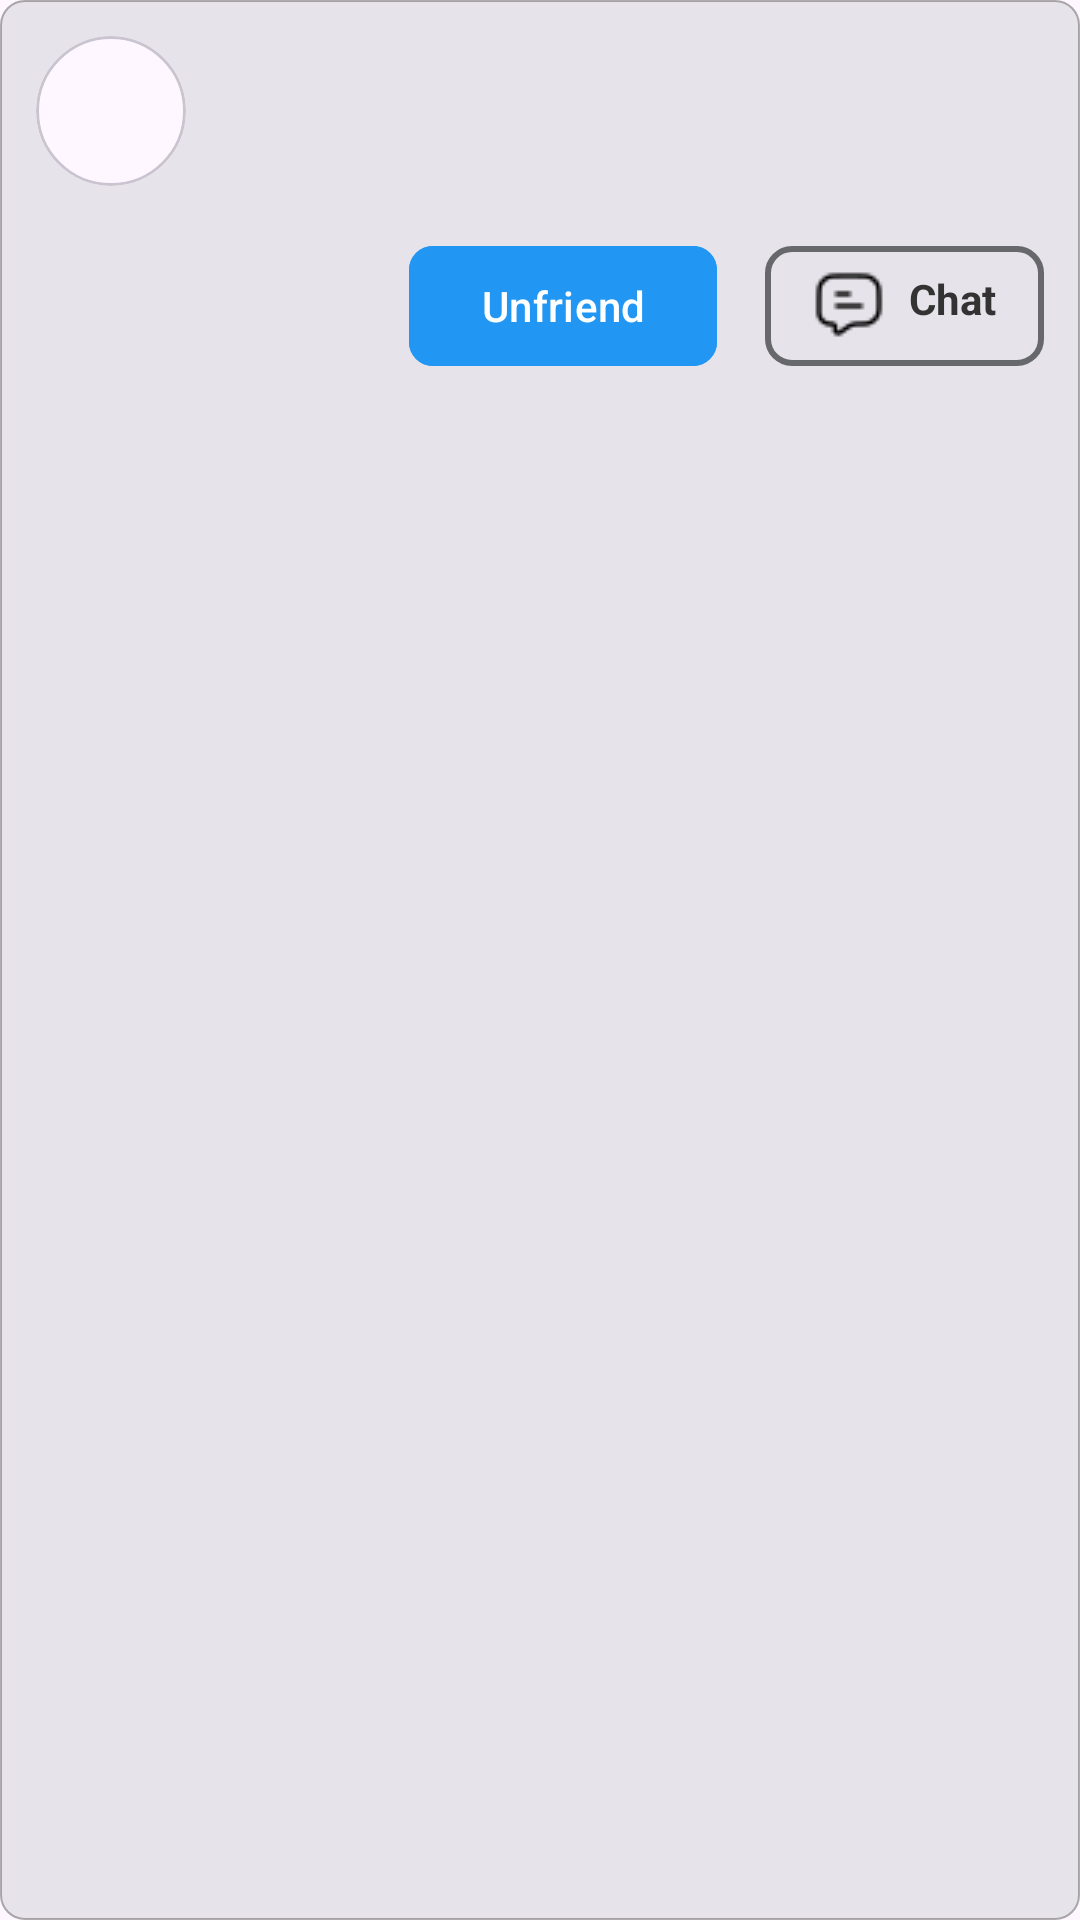

Android layout source for this screen:
<!-- AndroidManifest.xml: application theme Theme.AndroidChatApp -->
<!-- res/layout/view_friend.xml -->
<?xml version="1.0" encoding="utf-8"?>
<LinearLayout xmlns:android="http://schemas.android.com/apk/res/android"
    xmlns:app="http://schemas.android.com/apk/res-auto"
    android:layout_width="match_parent"
    android:layout_height="wrap_content"
    android:layout_marginBottom="6dp"
    android:background="@drawable/bg_search_result"
    android:orientation="vertical"
    android:padding="12dp">

    <LinearLayout
        android:layout_width="match_parent"
        android:layout_height="wrap_content"
        android:layout_marginBottom="4dp"
        android:gravity="center_vertical"
        android:orientation="horizontal">

        <com.google.android.material.card.MaterialCardView
            android:layout_width="wrap_content"
            android:layout_height="wrap_content"
            android:layout_marginEnd="12dp"
            app:cardCornerRadius="100dp">

            <ImageView
                android:id="@+id/ivAvatar"
                android:layout_width="@dimen/avatar_size"
                android:layout_height="@dimen/avatar_size"
                android:contentDescription="@string/avatar" />
        </com.google.android.material.card.MaterialCardView>

        <LinearLayout
            android:layout_width="wrap_content"
            android:layout_height="wrap_content"
            android:orientation="vertical">

            <TextView
                android:id="@+id/tvName"
                android:layout_width="wrap_content"
                android:layout_height="wrap_content"
                android:layout_marginBottom="2dp"
                android:textColor="@color/text"
                android:textIsSelectable="true"
                android:textSize="16sp" />

            <TextView
                android:id="@+id/tvID"
                android:layout_width="wrap_content"
                android:layout_height="wrap_content"
                android:textColor="@color/text_settings_options"
                android:textIsSelectable="true"
                android:textSize="12sp"
                android:textStyle="bold" />
        </LinearLayout>
    </LinearLayout>

    <LinearLayout
        android:layout_marginTop="12dp"
        android:layout_width="match_parent"
        android:layout_height="wrap_content"
        android:gravity="end"
        android:orientation="horizontal">

        <com.google.android.material.button.MaterialButton
            android:id="@+id/btnUnfriend"
            android:layout_width="wrap_content"
            android:layout_height="wrap_content"
            android:layout_gravity="end"
            android:layout_marginEnd="16dp"
            android:backgroundTint="@color/blue"
            android:text="@string/unfriend"
            android:textColor="@color/white"
            app:cornerRadius="8dp" />

        <TextView
            android:id="@+id/btnChat"
            android:layout_width="wrap_content"
            android:layout_height="wrap_content"
            android:paddingHorizontal="16dp"
            android:paddingVertical="8dp"
            android:drawableStart="@drawable/icon_chat"
            android:drawablePadding="8dp"
            android:textStyle="bold"
            android:layout_gravity="center_vertical"
            android:background="@drawable/bg_chat_btn"
            android:text="@string/chat"
            android:textColor="@color/text"/>
    </LinearLayout>
</LinearLayout>
<!-- resources referenced by this layout -->
<resources>
  <color name="blue">#2196F3</color>
  <color name="text">#333</color>
  <color name="text_settings_options">#605C5C</color>
  <color name="white">#FFFFFFFF</color>
  <dimen name="avatar_size">50dp</dimen>
  <!-- drawable bg_chat_btn (drawable) -->
  <?xml version="1.0" encoding="utf-8"?>
  <selector xmlns:android="http://schemas.android.com/apk/res/android">
      <item>
          <shape android:shape="rectangle">
              <corners android:radius="8dp"/>
              <stroke android:width="2dp" android:color="@color/icon"/>
          </shape>
      </item>
  </selector>
  <!-- drawable bg_search_result (drawable) -->
  <?xml version="1.0" encoding="utf-8"?>
  <selector xmlns:android="http://schemas.android.com/apk/res/android">
      <item>
          <shape android:shape="rectangle">
              <corners android:radius="8dp"/>
              <stroke android:color="#80636161" android:width="0.5dp"/>
              <solid android:color="@color/bg_search_input"/>
          </shape>
      </item>
  </selector>
  <!-- drawable icon_chat: png bitmap (drawable, 510 bytes) -->
  <string name="avatar">Avatar</string>
  <string name="chat">Chat</string>
  <string name="unfriend">Unfriend</string>
  <style name="Theme.AndroidChatApp" parent="Base.Theme.AndroidChatApp" />
  <color name="icon">#67686C</color>
  <color name="bg_search_input">#338E9198</color>
  <style name="Base.Theme.AndroidChatApp" parent="Theme.Material3.DayNight.NoActionBar">
          
          
          <item name="colorPrimaryDark">@color/blue</item>
          <item name="colorPrimary">@color/blue</item>
      </style>
</resources>
